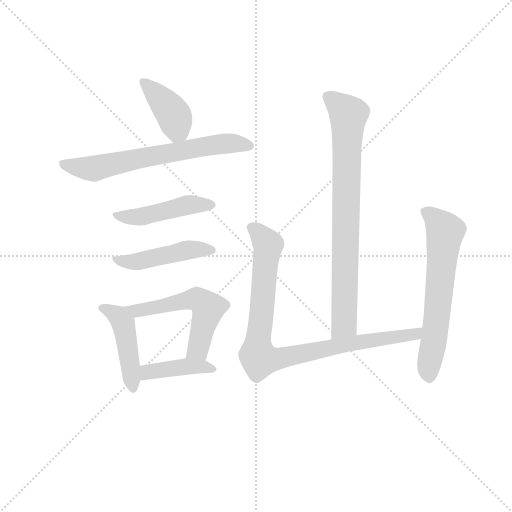
t = 0.00 s
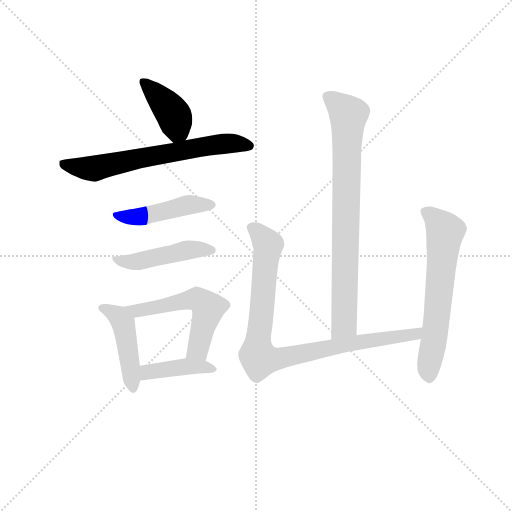
t = 1.49 s
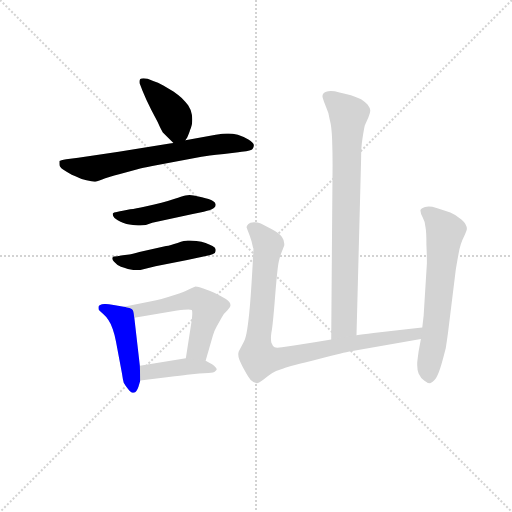
t = 2.98 s
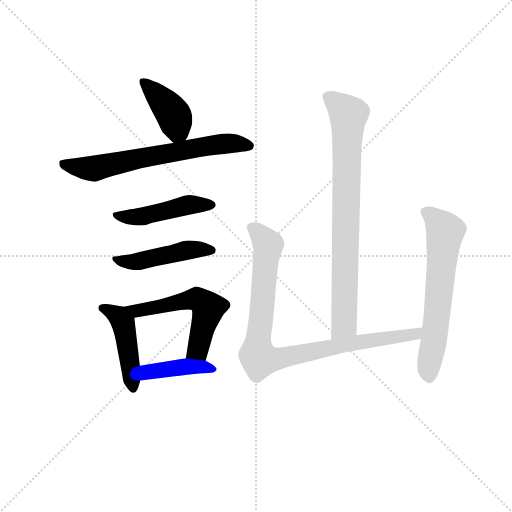
t = 4.47 s
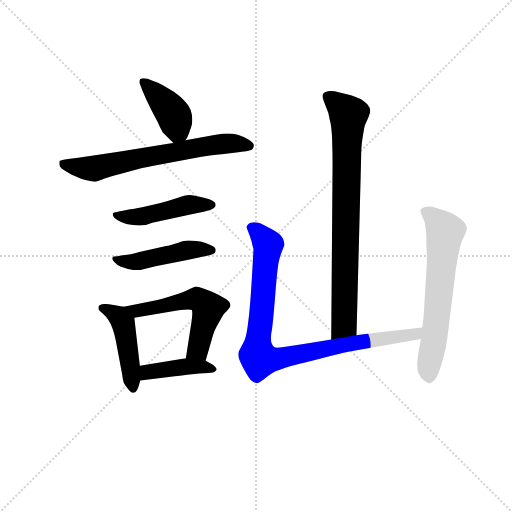
t = 5.96 s
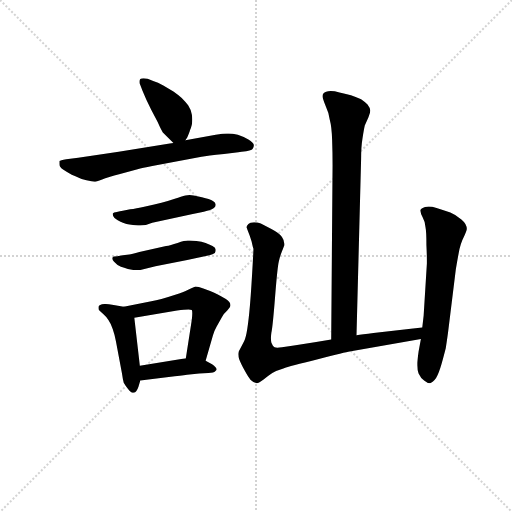
t = 7.45 s

The animated SVG that drew these frames (rendered in a browser with its animation timeline set to each time). Animation: 10 CSS @keyframes rules; one cycle of 7.45 s.

<svg version="1.1" viewBox="0 0 1024 1024" xmlns="http://www.w3.org/2000/svg">
  <g stroke="lightgray" stroke-dasharray="1,1" stroke-width="1" transform="scale(4, 4)">
    <line x1="0" y1="0" x2="256" y2="256"></line>
    <line x1="256" y1="0" x2="0" y2="256"></line>
    <line x1="128" y1="0" x2="128" y2="256"></line>
    <line x1="0" y1="128" x2="256" y2="128"></line>
  </g>
<g transform="scale(0.92, -0.92) translate(60, -900)">
   <style type="text/css">
    @keyframes keyframes0 {
      from {
       stroke: blue;
       stroke-dashoffset: 408;
       stroke-width: 128;
       }
       57% {
       animation-timing-function: step-end;
       stroke: blue;
       stroke-dashoffset: 0;
       stroke-width: 128;
       }
       to {
       stroke: black;
       stroke-width: 1024;
       }
       }
       #make-me-a-hanzi-animation-0 {
         animation: keyframes0 0.582031s both;
         animation-delay: 0.000000s;
         animation-timing-function: linear;
       }
    @keyframes keyframes1 {
      from {
       stroke: blue;
       stroke-dashoffset: 669;
       stroke-width: 128;
       }
       69% {
       animation-timing-function: step-end;
       stroke: blue;
       stroke-dashoffset: 0;
       stroke-width: 128;
       }
       to {
       stroke: black;
       stroke-width: 1024;
       }
       }
       #make-me-a-hanzi-animation-1 {
         animation: keyframes1 0.794434s both;
         animation-delay: 0.582031s;
         animation-timing-function: linear;
       }
    @keyframes keyframes2 {
      from {
       stroke: blue;
       stroke-dashoffset: 472;
       stroke-width: 128;
       }
       61% {
       animation-timing-function: step-end;
       stroke: blue;
       stroke-dashoffset: 0;
       stroke-width: 128;
       }
       to {
       stroke: black;
       stroke-width: 1024;
       }
       }
       #make-me-a-hanzi-animation-2 {
         animation: keyframes2 0.634115s both;
         animation-delay: 1.376465s;
         animation-timing-function: linear;
       }
    @keyframes keyframes3 {
      from {
       stroke: blue;
       stroke-dashoffset: 469;
       stroke-width: 128;
       }
       60% {
       animation-timing-function: step-end;
       stroke: blue;
       stroke-dashoffset: 0;
       stroke-width: 128;
       }
       to {
       stroke: black;
       stroke-width: 1024;
       }
       }
       #make-me-a-hanzi-animation-3 {
         animation: keyframes3 0.631673s both;
         animation-delay: 2.010579s;
         animation-timing-function: linear;
       }
    @keyframes keyframes4 {
      from {
       stroke: blue;
       stroke-dashoffset: 460;
       stroke-width: 128;
       }
       60% {
       animation-timing-function: step-end;
       stroke: blue;
       stroke-dashoffset: 0;
       stroke-width: 128;
       }
       to {
       stroke: black;
       stroke-width: 1024;
       }
       }
       #make-me-a-hanzi-animation-4 {
         animation: keyframes4 0.624349s both;
         animation-delay: 2.642253s;
         animation-timing-function: linear;
       }
    @keyframes keyframes5 {
      from {
       stroke: blue;
       stroke-dashoffset: 556;
       stroke-width: 128;
       }
       64% {
       animation-timing-function: step-end;
       stroke: blue;
       stroke-dashoffset: 0;
       stroke-width: 128;
       }
       to {
       stroke: black;
       stroke-width: 1024;
       }
       }
       #make-me-a-hanzi-animation-5 {
         animation: keyframes5 0.702474s both;
         animation-delay: 3.266602s;
         animation-timing-function: linear;
       }
    @keyframes keyframes6 {
      from {
       stroke: blue;
       stroke-dashoffset: 414;
       stroke-width: 128;
       }
       57% {
       animation-timing-function: step-end;
       stroke: blue;
       stroke-dashoffset: 0;
       stroke-width: 128;
       }
       to {
       stroke: black;
       stroke-width: 1024;
       }
       }
       #make-me-a-hanzi-animation-6 {
         animation: keyframes6 0.586914s both;
         animation-delay: 3.969076s;
         animation-timing-function: linear;
       }
    @keyframes keyframes7 {
      from {
       stroke: blue;
       stroke-dashoffset: 807;
       stroke-width: 128;
       }
       72% {
       animation-timing-function: step-end;
       stroke: blue;
       stroke-dashoffset: 0;
       stroke-width: 128;
       }
       to {
       stroke: black;
       stroke-width: 1024;
       }
       }
       #make-me-a-hanzi-animation-7 {
         animation: keyframes7 0.906738s both;
         animation-delay: 4.555990s;
         animation-timing-function: linear;
       }
    @keyframes keyframes8 {
      from {
       stroke: blue;
       stroke-dashoffset: 912;
       stroke-width: 128;
       }
       75% {
       animation-timing-function: step-end;
       stroke: blue;
       stroke-dashoffset: 0;
       stroke-width: 128;
       }
       to {
       stroke: black;
       stroke-width: 1024;
       }
       }
       #make-me-a-hanzi-animation-8 {
         animation: keyframes8 0.992188s both;
         animation-delay: 5.462728s;
         animation-timing-function: linear;
       }
    @keyframes keyframes9 {
      from {
       stroke: blue;
       stroke-dashoffset: 642;
       stroke-width: 128;
       }
       68% {
       animation-timing-function: step-end;
       stroke: blue;
       stroke-dashoffset: 0;
       stroke-width: 128;
       }
       to {
       stroke: black;
       stroke-width: 1024;
       }
       }
       #make-me-a-hanzi-animation-9 {
         animation: keyframes9 0.772461s both;
         animation-delay: 6.454915s;
         animation-timing-function: linear;
       }
</style>
<path d="M 343.0 595.0 L 347.0 601.0 Q 352.0 613.0 353.0 617.0 Q 355.0 621.0 357.0 629.0 Q 358.0 634.0 358.0 640.0 Q 358.0 645.0 357.0 651.0 Q 355.0 662.0 349.0 671.0 Q 343.0 679.0 335.0 687.0 Q 327.0 694.0 317.0 701.0 L 295.0 714.0 Q 283.0 721.0 273.0 724.0 L 261.0 729.0 Q 256.0 730.0 252.0 730.0 Q 247.0 730.0 245.0 728.0 Q 243.0 726.0 243.0 722.0 Q 243.0 719.0 245.0 715.0 L 250.0 702.0 Q 258.0 682.0 269.0 661.0 L 283.0 634.0 Q 290.0 618.0 294.0 612.0 L 305.0 601.0 L 317.0 589.0 C 330.0 576.0 330.0 576.0 343.0 595.0 Z" fill="lightgray"></path> 
<path d="M 317.0 589.0 L 309.0 588.0 L 198.0 570.0 L 110.0 557.0 L 84.0 554.0 Q 71.0 552.0 69.0 550.0 L 69.0 543.0 Q 69.0 537.0 78.0 531.0 Q 87.0 525.0 96.0 520.0 Q 105.0 516.0 110.0 514.0 Q 116.0 511.0 128.0 508.0 Q 140.0 505.0 145.0 505.0 Q 149.0 505.0 162.0 510.0 Q 174.0 515.0 201.0 522.0 L 239.0 532.0 Q 249.0 535.0 271.0 539.0 L 378.0 559.0 Q 390.0 561.0 427.0 565.0 L 458.0 569.0 Q 464.0 570.0 475.0 571.0 Q 486.0 573.0 489.0 576.0 Q 492.0 579.0 492.0 585.0 Q 491.0 590.0 480.0 597.0 Q 469.0 603.0 457.0 607.0 Q 445.0 610.0 437.0 610.0 L 433.0 610.0 Q 425.0 610.0 409.0 607.0 L 343.0 595.0 L 317.0 589.0 Z" fill="lightgray"></path> 
<path d="M 207.0 442.0 Q 201.0 441.0 194.0 439.0 Q 187.0 438.0 185.0 436.0 L 185.0 434.0 Q 185.0 430.0 189.0 426.0 Q 195.0 421.0 202.0 418.0 Q 209.0 415.0 215.0 413.0 Q 221.0 412.0 229.0 411.0 Q 234.0 410.0 240.0 410.0 L 245.0 410.0 Q 251.0 410.0 257.0 411.0 L 271.0 416.0 L 359.0 435.0 Q 389.0 441.0 395.0 443.0 Q 401.0 445.0 405.0 448.0 Q 409.0 451.0 409.0 455.0 Q 409.0 459.0 403.0 463.0 Q 396.0 467.0 379.0 471.0 L 361.0 475.0 Q 356.0 476.0 352.0 476.0 Q 347.0 476.0 343.0 475.0 Q 335.0 473.0 320.0 468.0 Q 305.0 463.0 291.0 459.0 Q 277.0 455.0 256.0 451.0 Q 235.0 446.0 223.0 445.0 L 207.0 442.0 Z" fill="lightgray"></path> 
<path d="M 207.0 345.0 L 195.0 343.0 Q 186.0 343.0 185.0 341.0 Q 184.0 340.0 184.0 338.0 Q 184.0 335.0 188.0 331.0 Q 195.0 323.0 203.0 320.0 Q 213.0 317.0 218.0 315.0 L 230.0 313.0 L 245.0 313.0 L 278.0 321.0 L 347.0 335.0 L 395.0 345.0 Q 403.0 347.0 407.0 350.0 Q 409.0 353.0 409.0 357.0 Q 409.0 361.0 402.0 365.0 Q 395.0 369.0 387.0 372.0 Q 379.0 375.0 367.0 376.0 Q 359.0 377.0 353.0 377.0 L 348.0 377.0 Q 342.0 377.0 326.0 372.0 Q 310.0 367.0 301.0 365.0 L 243.0 352.0 Q 226.0 347.0 221.0 347.0 L 207.0 345.0 Z" fill="lightgray"></path> 
<path d="M 209.0 233.0 L 187.0 237.0 Q 175.0 239.0 170.0 239.0 L 167.0 239.0 Q 155.0 238.0 154.0 233.0 L 154.0 230.0 Q 154.0 228.0 155.0 226.0 Q 158.0 223.0 165.0 217.0 Q 171.0 212.0 176.0 204.0 Q 181.0 197.0 185.0 185.0 Q 189.0 174.0 192.0 158.0 L 205.0 89.0 Q 207.0 75.0 209.0 68.0 Q 213.0 61.0 218.0 55.0 Q 224.0 46.0 230.0 46.0 L 231.0 46.0 Q 237.0 47.0 241.0 59.0 L 245.0 73.0 L 244.0 105.0 L 232.0 209.0 C 230.0 229.0 230.0 229.0 209.0 233.0 Z" fill="lightgray"></path> 
<path d="M 387.0 116.0 L 403.0 171.0 Q 405.0 179.0 411.0 190.0 L 422.0 210.0 Q 427.0 219.0 434.0 225.0 Q 441.0 233.0 441.0 236.0 L 441.0 237.0 Q 441.0 243.0 431.0 250.0 Q 419.0 257.0 407.0 263.0 Q 394.0 269.0 382.0 273.0 Q 371.0 277.0 365.0 277.0 Q 360.0 275.0 349.0 270.0 Q 339.0 265.0 321.0 259.0 Q 303.0 253.0 291.0 250.0 Q 279.0 247.0 269.0 245.0 L 209.0 233.0 C 180.0 227.0 202.0 204.0 232.0 209.0 L 325.0 225.0 Q 342.0 227.0 350.0 227.0 Q 356.0 227.0 357.0 226.0 Q 358.0 224.0 358.0 219.0 Q 358.0 214.0 357.0 205.0 L 344.0 121.0 C 339.0 91.0 379.0 87.0 387.0 116.0 Z" fill="lightgray"></path> 
<path d="M 245.0 73.0 L 320.0 82.0 Q 343.0 85.0 352.0 86.0 L 373.0 88.0 Q 385.0 89.0 393.0 89.0 Q 399.0 89.0 403.0 90.0 Q 407.0 91.0 410.0 95.0 Q 411.0 96.0 411.0 97.0 Q 411.0 101.0 401.0 108.0 L 387.0 116.0 L 344.0 121.0 L 244.0 105.0 C 214.0 100.0 215.0 69.0 245.0 73.0 Z" fill="lightgray"></path> 
<path d="M 715.0 171.0 L 725.0 554.0 Q 725.0 581.0 728.0 599.0 Q 731.0 618.0 733.0 627.0 L 741.0 645.0 Q 745.0 655.0 745.0 660.0 Q 745.0 665.0 739.0 673.0 Q 732.0 679.0 725.0 684.0 Q 717.0 688.0 703.0 693.0 Q 689.0 697.0 678.0 699.0 Q 667.0 702.0 659.0 702.0 Q 647.0 701.0 643.0 697.0 Q 641.0 695.0 641.0 691.0 Q 641.0 689.0 642.0 686.0 Q 644.0 679.0 649.0 667.0 Q 655.0 655.0 657.0 639.0 Q 661.0 625.0 662.0 596.0 Q 663.0 567.0 663.0 542.0 L 660.0 162.0 C 660.0 132.0 714.0 141.0 715.0 171.0 Z" fill="lightgray"></path> 
<path d="M 858.0 188.0 L 838.0 186.0 L 752.0 176.0 Q 727.0 173.0 715.0 171.0 L 660.0 162.0 L 624.0 156.0 L 579.0 149.0 L 553.0 145.0 Q 547.0 144.0 543.0 144.0 Q 539.0 144.0 537.0 145.0 Q 533.0 147.0 530.0 155.0 Q 529.0 159.0 529.0 165.0 Q 529.0 170.0 530.0 177.0 Q 533.0 191.0 538.0 255.0 Q 543.0 318.0 546.0 331.0 Q 549.0 344.0 553.0 354.0 Q 557.0 364.0 558.0 367.0 L 558.0 370.0 Q 558.0 378.0 553.0 385.0 Q 547.0 393.0 530.0 402.0 L 507.0 414.0 Q 500.0 417.0 492.0 417.0 Q 483.0 417.0 480.0 413.0 Q 476.0 409.0 476.0 406.0 Q 477.0 403.0 480.0 395.0 Q 483.0 388.0 487.0 375.0 Q 490.0 361.0 491.0 359.0 Q 491.0 355.0 488.0 303.0 Q 485.0 251.0 482.0 221.0 Q 479.0 191.0 476.0 176.0 Q 473.0 161.0 469.0 155.0 L 459.0 136.0 Q 458.0 133.0 458.0 130.0 Q 458.0 125.0 460.0 119.0 Q 463.0 111.0 471.0 96.0 Q 479.0 81.0 485.0 74.0 Q 493.0 67.0 498.0 67.0 Q 503.0 67.0 513.0 75.0 Q 523.0 83.0 532.0 89.0 Q 542.0 95.0 556.0 99.0 Q 569.0 104.0 631.0 119.0 Q 692.0 135.0 700.0 136.0 L 855.0 163.0 C 885.0 168.0 888.0 191.0 858.0 188.0 Z" fill="lightgray"></path> 
<path d="M 855.0 163.0 L 850.0 136.0 Q 847.0 114.0 847.0 111.0 L 847.0 106.0 Q 847.0 96.0 850.0 88.0 Q 855.0 77.0 862.0 73.0 Q 869.0 67.0 875.0 67.0 Q 881.0 68.0 888.0 78.0 Q 894.0 88.0 900.0 109.0 Q 906.0 131.0 909.0 143.0 Q 911.0 155.0 914.0 177.0 L 931.0 315.0 Q 933.0 327.0 937.0 349.0 Q 941.0 371.0 948.0 384.0 Q 954.0 397.0 955.0 402.0 Q 955.0 413.0 943.0 423.0 Q 931.0 433.0 919.0 438.0 Q 905.0 443.0 889.0 448.0 Q 879.0 451.0 872.0 451.0 Q 867.0 451.0 864.0 450.0 Q 855.0 447.0 854.0 443.0 L 854.0 442.0 Q 854.0 437.0 859.0 427.0 Q 865.0 416.0 865.0 406.0 Q 867.0 397.0 867.0 367.0 Q 868.0 347.0 868.0 336.0 L 868.0 327.0 L 861.0 214.0 L 858.0 188.0 L 855.0 163.0 Z" fill="lightgray"></path> 
      <clipPath id="make-me-a-hanzi-clip-0">
      <path d="M 343.0 595.0 L 347.0 601.0 Q 352.0 613.0 353.0 617.0 Q 355.0 621.0 357.0 629.0 Q 358.0 634.0 358.0 640.0 Q 358.0 645.0 357.0 651.0 Q 355.0 662.0 349.0 671.0 Q 343.0 679.0 335.0 687.0 Q 327.0 694.0 317.0 701.0 L 295.0 714.0 Q 283.0 721.0 273.0 724.0 L 261.0 729.0 Q 256.0 730.0 252.0 730.0 Q 247.0 730.0 245.0 728.0 Q 243.0 726.0 243.0 722.0 Q 243.0 719.0 245.0 715.0 L 250.0 702.0 Q 258.0 682.0 269.0 661.0 L 283.0 634.0 Q 290.0 618.0 294.0 612.0 L 305.0 601.0 L 317.0 589.0 C 330.0 576.0 330.0 576.0 343.0 595.0 Z" fill="lightgray"></path>
      </clipPath>
      <path clip-path="url(#make-me-a-hanzi-clip-0)" d="M 250.0 723.0 L 317.0 651.0 L 325.0 618.0 L 321.0 599.0 " fill="none" id="make-me-a-hanzi-animation-0" stroke-dasharray="280 560" stroke-linecap="round"></path>

      <clipPath id="make-me-a-hanzi-clip-1">
      <path d="M 317.0 589.0 L 309.0 588.0 L 198.0 570.0 L 110.0 557.0 L 84.0 554.0 Q 71.0 552.0 69.0 550.0 L 69.0 543.0 Q 69.0 537.0 78.0 531.0 Q 87.0 525.0 96.0 520.0 Q 105.0 516.0 110.0 514.0 Q 116.0 511.0 128.0 508.0 Q 140.0 505.0 145.0 505.0 Q 149.0 505.0 162.0 510.0 Q 174.0 515.0 201.0 522.0 L 239.0 532.0 Q 249.0 535.0 271.0 539.0 L 378.0 559.0 Q 390.0 561.0 427.0 565.0 L 458.0 569.0 Q 464.0 570.0 475.0 571.0 Q 486.0 573.0 489.0 576.0 Q 492.0 579.0 492.0 585.0 Q 491.0 590.0 480.0 597.0 Q 469.0 603.0 457.0 607.0 Q 445.0 610.0 437.0 610.0 L 433.0 610.0 Q 425.0 610.0 409.0 607.0 L 343.0 595.0 L 317.0 589.0 Z" fill="lightgray"></path>
      </clipPath>
      <path clip-path="url(#make-me-a-hanzi-clip-1)" d="M 78.0 547.0 L 90.0 540.0 L 144.0 533.0 L 406.0 585.0 L 456.0 588.0 L 483.0 583.0 " fill="none" id="make-me-a-hanzi-animation-1" stroke-dasharray="541 1082" stroke-linecap="round"></path>

      <clipPath id="make-me-a-hanzi-clip-2">
      <path d="M 207.0 442.0 Q 201.0 441.0 194.0 439.0 Q 187.0 438.0 185.0 436.0 L 185.0 434.0 Q 185.0 430.0 189.0 426.0 Q 195.0 421.0 202.0 418.0 Q 209.0 415.0 215.0 413.0 Q 221.0 412.0 229.0 411.0 Q 234.0 410.0 240.0 410.0 L 245.0 410.0 Q 251.0 410.0 257.0 411.0 L 271.0 416.0 L 359.0 435.0 Q 389.0 441.0 395.0 443.0 Q 401.0 445.0 405.0 448.0 Q 409.0 451.0 409.0 455.0 Q 409.0 459.0 403.0 463.0 Q 396.0 467.0 379.0 471.0 L 361.0 475.0 Q 356.0 476.0 352.0 476.0 Q 347.0 476.0 343.0 475.0 Q 335.0 473.0 320.0 468.0 Q 305.0 463.0 291.0 459.0 Q 277.0 455.0 256.0 451.0 Q 235.0 446.0 223.0 445.0 L 207.0 442.0 Z" fill="lightgray"></path>
      </clipPath>
      <path clip-path="url(#make-me-a-hanzi-clip-2)" d="M 190.0 435.0 L 200.0 429.0 L 249.0 429.0 L 350.0 455.0 L 401.0 455.0 " fill="none" id="make-me-a-hanzi-animation-2" stroke-dasharray="344 688" stroke-linecap="round"></path>

      <clipPath id="make-me-a-hanzi-clip-3">
      <path d="M 207.0 345.0 L 195.0 343.0 Q 186.0 343.0 185.0 341.0 Q 184.0 340.0 184.0 338.0 Q 184.0 335.0 188.0 331.0 Q 195.0 323.0 203.0 320.0 Q 213.0 317.0 218.0 315.0 L 230.0 313.0 L 245.0 313.0 L 278.0 321.0 L 347.0 335.0 L 395.0 345.0 Q 403.0 347.0 407.0 350.0 Q 409.0 353.0 409.0 357.0 Q 409.0 361.0 402.0 365.0 Q 395.0 369.0 387.0 372.0 Q 379.0 375.0 367.0 376.0 Q 359.0 377.0 353.0 377.0 L 348.0 377.0 Q 342.0 377.0 326.0 372.0 Q 310.0 367.0 301.0 365.0 L 243.0 352.0 Q 226.0 347.0 221.0 347.0 L 207.0 345.0 Z" fill="lightgray"></path>
      </clipPath>
      <path clip-path="url(#make-me-a-hanzi-clip-3)" d="M 191.0 337.0 L 227.0 330.0 L 359.0 358.0 L 400.0 356.0 " fill="none" id="make-me-a-hanzi-animation-3" stroke-dasharray="341 682" stroke-linecap="round"></path>

      <clipPath id="make-me-a-hanzi-clip-4">
      <path d="M 209.0 233.0 L 187.0 237.0 Q 175.0 239.0 170.0 239.0 L 167.0 239.0 Q 155.0 238.0 154.0 233.0 L 154.0 230.0 Q 154.0 228.0 155.0 226.0 Q 158.0 223.0 165.0 217.0 Q 171.0 212.0 176.0 204.0 Q 181.0 197.0 185.0 185.0 Q 189.0 174.0 192.0 158.0 L 205.0 89.0 Q 207.0 75.0 209.0 68.0 Q 213.0 61.0 218.0 55.0 Q 224.0 46.0 230.0 46.0 L 231.0 46.0 Q 237.0 47.0 241.0 59.0 L 245.0 73.0 L 244.0 105.0 L 232.0 209.0 C 230.0 229.0 230.0 229.0 209.0 233.0 Z" fill="lightgray"></path>
      </clipPath>
      <path clip-path="url(#make-me-a-hanzi-clip-4)" d="M 163.0 232.0 L 198.0 211.0 L 208.0 197.0 L 231.0 53.0 " fill="none" id="make-me-a-hanzi-animation-4" stroke-dasharray="332 664" stroke-linecap="round"></path>

      <clipPath id="make-me-a-hanzi-clip-5">
      <path d="M 387.0 116.0 L 403.0 171.0 Q 405.0 179.0 411.0 190.0 L 422.0 210.0 Q 427.0 219.0 434.0 225.0 Q 441.0 233.0 441.0 236.0 L 441.0 237.0 Q 441.0 243.0 431.0 250.0 Q 419.0 257.0 407.0 263.0 Q 394.0 269.0 382.0 273.0 Q 371.0 277.0 365.0 277.0 Q 360.0 275.0 349.0 270.0 Q 339.0 265.0 321.0 259.0 Q 303.0 253.0 291.0 250.0 Q 279.0 247.0 269.0 245.0 L 209.0 233.0 C 180.0 227.0 202.0 204.0 232.0 209.0 L 325.0 225.0 Q 342.0 227.0 350.0 227.0 Q 356.0 227.0 357.0 226.0 Q 358.0 224.0 358.0 219.0 Q 358.0 214.0 357.0 205.0 L 344.0 121.0 C 339.0 91.0 379.0 87.0 387.0 116.0 Z" fill="lightgray"></path>
      </clipPath>
      <path clip-path="url(#make-me-a-hanzi-clip-5)" d="M 217.0 233.0 L 238.0 224.0 L 351.0 249.0 L 379.0 245.0 L 388.0 236.0 L 391.0 221.0 L 371.0 143.0 L 352.0 127.0 " fill="none" id="make-me-a-hanzi-animation-5" stroke-dasharray="428 856" stroke-linecap="round"></path>

      <clipPath id="make-me-a-hanzi-clip-6">
      <path d="M 245.0 73.0 L 320.0 82.0 Q 343.0 85.0 352.0 86.0 L 373.0 88.0 Q 385.0 89.0 393.0 89.0 Q 399.0 89.0 403.0 90.0 Q 407.0 91.0 410.0 95.0 Q 411.0 96.0 411.0 97.0 Q 411.0 101.0 401.0 108.0 L 387.0 116.0 L 344.0 121.0 L 244.0 105.0 C 214.0 100.0 215.0 69.0 245.0 73.0 Z" fill="lightgray"></path>
      </clipPath>
      <path clip-path="url(#make-me-a-hanzi-clip-6)" d="M 252.0 79.0 L 258.0 89.0 L 337.0 102.0 L 403.0 100.0 " fill="none" id="make-me-a-hanzi-animation-6" stroke-dasharray="286 572" stroke-linecap="round"></path>

      <clipPath id="make-me-a-hanzi-clip-7">
      <path d="M 715.0 171.0 L 725.0 554.0 Q 725.0 581.0 728.0 599.0 Q 731.0 618.0 733.0 627.0 L 741.0 645.0 Q 745.0 655.0 745.0 660.0 Q 745.0 665.0 739.0 673.0 Q 732.0 679.0 725.0 684.0 Q 717.0 688.0 703.0 693.0 Q 689.0 697.0 678.0 699.0 Q 667.0 702.0 659.0 702.0 Q 647.0 701.0 643.0 697.0 Q 641.0 695.0 641.0 691.0 Q 641.0 689.0 642.0 686.0 Q 644.0 679.0 649.0 667.0 Q 655.0 655.0 657.0 639.0 Q 661.0 625.0 662.0 596.0 Q 663.0 567.0 663.0 542.0 L 660.0 162.0 C 660.0 132.0 714.0 141.0 715.0 171.0 Z" fill="lightgray"></path>
      </clipPath>
      <path clip-path="url(#make-me-a-hanzi-clip-7)" d="M 650.0 691.0 L 688.0 662.0 L 697.0 648.0 L 688.0 195.0 L 666.0 170.0 " fill="none" id="make-me-a-hanzi-animation-7" stroke-dasharray="679 1358" stroke-linecap="round"></path>

      <clipPath id="make-me-a-hanzi-clip-8">
      <path d="M 858.0 188.0 L 838.0 186.0 L 752.0 176.0 Q 727.0 173.0 715.0 171.0 L 660.0 162.0 L 624.0 156.0 L 579.0 149.0 L 553.0 145.0 Q 547.0 144.0 543.0 144.0 Q 539.0 144.0 537.0 145.0 Q 533.0 147.0 530.0 155.0 Q 529.0 159.0 529.0 165.0 Q 529.0 170.0 530.0 177.0 Q 533.0 191.0 538.0 255.0 Q 543.0 318.0 546.0 331.0 Q 549.0 344.0 553.0 354.0 Q 557.0 364.0 558.0 367.0 L 558.0 370.0 Q 558.0 378.0 553.0 385.0 Q 547.0 393.0 530.0 402.0 L 507.0 414.0 Q 500.0 417.0 492.0 417.0 Q 483.0 417.0 480.0 413.0 Q 476.0 409.0 476.0 406.0 Q 477.0 403.0 480.0 395.0 Q 483.0 388.0 487.0 375.0 Q 490.0 361.0 491.0 359.0 Q 491.0 355.0 488.0 303.0 Q 485.0 251.0 482.0 221.0 Q 479.0 191.0 476.0 176.0 Q 473.0 161.0 469.0 155.0 L 459.0 136.0 Q 458.0 133.0 458.0 130.0 Q 458.0 125.0 460.0 119.0 Q 463.0 111.0 471.0 96.0 Q 479.0 81.0 485.0 74.0 Q 493.0 67.0 498.0 67.0 Q 503.0 67.0 513.0 75.0 Q 523.0 83.0 532.0 89.0 Q 542.0 95.0 556.0 99.0 Q 569.0 104.0 631.0 119.0 Q 692.0 135.0 700.0 136.0 L 855.0 163.0 C 885.0 168.0 888.0 191.0 858.0 188.0 Z" fill="lightgray"></path>
      </clipPath>
      <path clip-path="url(#make-me-a-hanzi-clip-8)" d="M 488.0 404.0 L 521.0 371.0 L 522.0 359.0 L 501.0 163.0 L 504.0 121.0 L 542.0 119.0 L 683.0 150.0 L 843.0 173.0 L 854.0 182.0 " fill="none" id="make-me-a-hanzi-animation-8" stroke-dasharray="784 1568" stroke-linecap="round"></path>

      <clipPath id="make-me-a-hanzi-clip-9">
      <path d="M 855.0 163.0 L 850.0 136.0 Q 847.0 114.0 847.0 111.0 L 847.0 106.0 Q 847.0 96.0 850.0 88.0 Q 855.0 77.0 862.0 73.0 Q 869.0 67.0 875.0 67.0 Q 881.0 68.0 888.0 78.0 Q 894.0 88.0 900.0 109.0 Q 906.0 131.0 909.0 143.0 Q 911.0 155.0 914.0 177.0 L 931.0 315.0 Q 933.0 327.0 937.0 349.0 Q 941.0 371.0 948.0 384.0 Q 954.0 397.0 955.0 402.0 Q 955.0 413.0 943.0 423.0 Q 931.0 433.0 919.0 438.0 Q 905.0 443.0 889.0 448.0 Q 879.0 451.0 872.0 451.0 Q 867.0 451.0 864.0 450.0 Q 855.0 447.0 854.0 443.0 L 854.0 442.0 Q 854.0 437.0 859.0 427.0 Q 865.0 416.0 865.0 406.0 Q 867.0 397.0 867.0 367.0 Q 868.0 347.0 868.0 336.0 L 868.0 327.0 L 861.0 214.0 L 858.0 188.0 L 855.0 163.0 Z" fill="lightgray"></path>
      </clipPath>
      <path clip-path="url(#make-me-a-hanzi-clip-9)" d="M 862.0 443.0 L 889.0 422.0 L 908.0 397.0 L 873.0 79.0 " fill="none" id="make-me-a-hanzi-animation-9" stroke-dasharray="514 1028" stroke-linecap="round"></path>

</g>
</svg>
